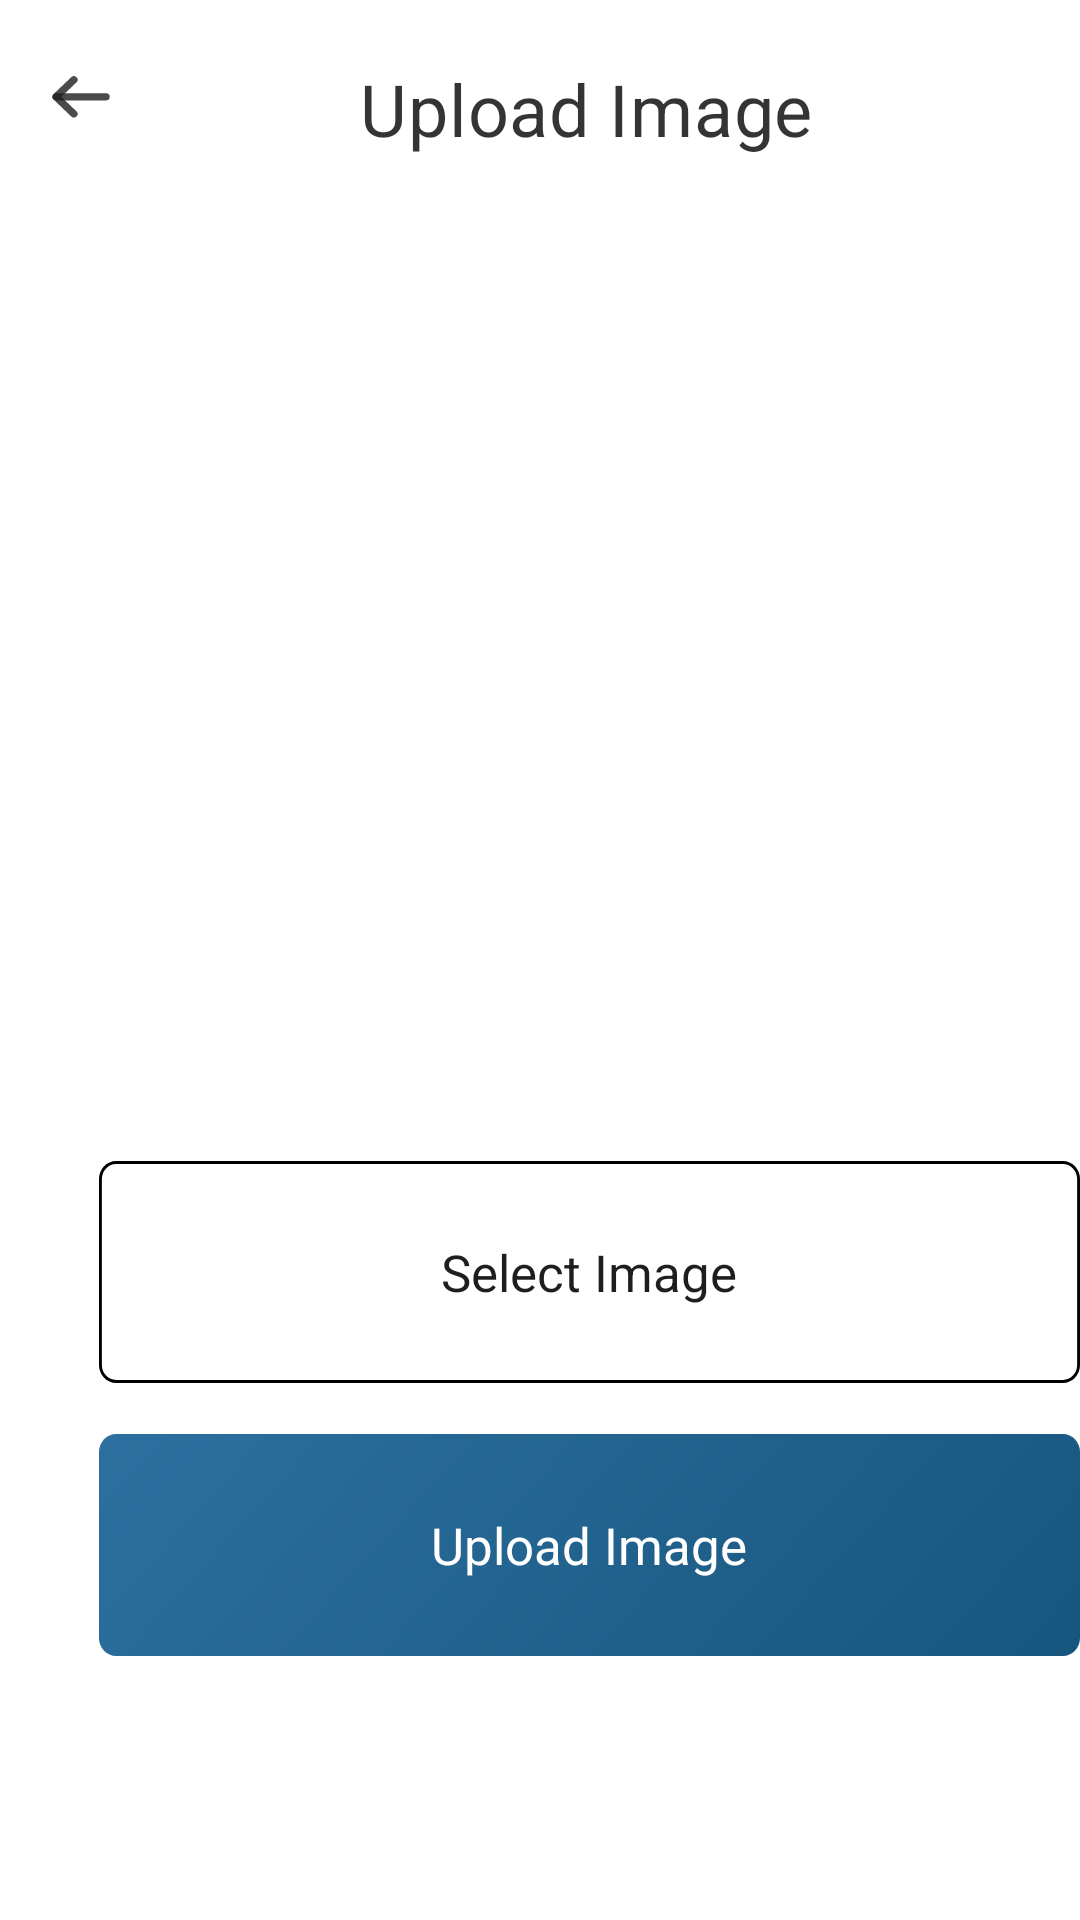

Reconstruct the res/layout file that produces this screen, plus the resources it refers to.
<!-- AndroidManifest.xml: application theme Theme.Feeds -->
<!-- res/layout/uimg.xml -->
<?xml version="1.0" encoding="utf-8"?>

<RelativeLayout xmlns:android="http://schemas.android.com/apk/res/android"
xmlns:app="http://schemas.android.com/apk/res-auto"
xmlns:tools="http://schemas.android.com/tools"
android:id="@+id/intro_2"
android:layout_width="match_parent"
android:layout_height="match_parent"
android:background="#FFFFFF"
android:clipToOutline="true">

<Button
    android:id="@+id/btn_primary"
    android:layout_width="wrap_content"
    android:layout_height="wrap_content"
    app:backgroundTint="@null"
    android:background="@drawable/btn_primary2"
    android:layout_marginTop="387dp"
    android:layout_marginStart="33dp"
    android:text="@string/select_image"
    android:textAppearance="@style/select_imag"
    android:gravity="center_horizontal|center_vertical"

    android:textColor="@null">

</Button>
    <Button
        android:id="@+id/btn_primary2"
        android:layout_width="wrap_content"
        android:layout_height="wrap_content"
        app:backgroundTint="@null"
        android:background="@drawable/btn_primary"
        android:layout_marginTop="478dp"
        android:layout_marginStart="33dp"
        android:text="@string/upload_image"
        android:textAppearance="@style/feeds"
        android:gravity="center_horizontal|center_vertical"
        android:textColor="@null">
    </Button>

    <ImageButton
        android:id="@+id/icon_arrow_"
        android:layout_width="20dp"
        android:layout_height="14.28dp"
        android:layout_alignParentStart="true"
        android:layout_marginStart="17dp"
        android:layout_alignParentTop="true"
        android:layout_marginTop="25dp"
        android:background="@drawable/arrow"
        app:backgroundTint="@null"
        />
    <TextView
        android:id="@+id/upload_imag"
        android:layout_width="wrap_content"
        android:layout_height="wrap_content"
        android:layout_alignParentStart="true"
        android:layout_marginStart="120dp"
        android:layout_alignParentTop="true"
        android:layout_marginTop="20dp"
        android:text="@string/upload_image"
        android:textAppearance="@style/upload_imag"
        android:lineSpacingExtra="-8sp"
        android:gravity="center_horizontal|top"
        />
    <ImageView
        android:id="@+id/image_4"
        android:layout_width="215dp"
        android:layout_height="150dp"
        android:layout_alignParentStart="true"
        android:layout_marginStart="96dp"
        android:layout_marginTop="199dp"

        />



</RelativeLayout>
<!-- resources referenced by this layout -->
<resources>
  <!-- drawable arrow (drawable) -->
  <vector xmlns:android="http://schemas.android.com/apk/res/android"
      android:width="24dp"
      android:height="18dp"
      android:viewportWidth="24"
      android:viewportHeight="18">
    <path
        android:pathData="M9.141,2L2,9.141L9.141,16.282"
        android:strokeAlpha="0.8"
        android:strokeLineJoin="round"
        android:strokeWidth="3"
        android:fillColor="#00000000"
        android:strokeColor="#1E1E1E"
        android:strokeLineCap="round"/>
    <path
        android:pathData="M22,9.141H2.2"
        android:strokeAlpha="0.8"
        android:strokeLineJoin="round"
        android:strokeWidth="3"
        android:fillColor="#00000000"
        android:strokeColor="#1E1E1E"
        android:strokeLineCap="round"/>
  </vector>
  <!-- drawable btn_primary2 (drawable) -->
  <?xml version="1.0" encoding="utf-8"?>
  
  <vector
      xmlns:android="http://schemas.android.com/apk/res/android"
      xmlns:aapt="http://schemas.android.com/aapt"
      android:width="342dp"
      android:height="74dp"
      android:viewportWidth="342"
      android:viewportHeight="74"
      >
      <group>
          <clip-path
              android:pathData="M6 0H336C339.314 0 342 2.68629 342 6V68C342 71.3137 339.314 74 336 74H6C2.68629 74 0 71.3137 0 68V6C0 2.68629 2.68629 0 6 0Z"
              />
          <path
              android:pathData="M0 0V74H342V0"
              android:fillColor="#FFFFFF"
              />
          <path
              android:pathData="M6 0H336C339.314 0 342 2.68629 342 6V68C342 71.3137 339.314 74 336 74H6C2.68629 74 0 71.3137 0 68V6C0 2.68629 2.68629 0 6 0Z"
              android:strokeWidth="2"
              android:strokeColor="#000000"
              />
      </group>
  </vector>
  <string name="select_image">Select Image</string>
  <string name="upload_image">Upload Image</string>
  <style name="feeds">
          <item name="android:textSize">17sp</item>
          <item name="android:textColor">#FFFFFF</item>
          <item name="font">@font/poppins</item>
      </style>
  <style name="select_imag">
          <item name="android:textSize">17sp</item>
          <item name="android:textColor">#1E1E1E</item>
          <item name="font">@font/poppins</item>
          <item name="lineHeight">25sp</item>
      </style>
  <style name="upload_imag">
          <item name="android:textSize">24sp</item>
          <item name="android:letterSpacing">0.01</item>
          <item name="android:textColor">#E61E1E1E</item>
          <item name="font">@font/roboto</item>
          <item name="lineHeight">20sp</item>
      </style>
  <style name="Theme.Feeds" parent="Theme.MaterialComponents.DayNight.NoActionBar">
          
          <item name="colorPrimary">@color/purple_500</item>
          <item name="colorPrimaryVariant">@color/purple_700</item>
          <item name="colorOnPrimary">@color/white</item>
          
          <item name="colorSecondary">@color/teal_200</item>
          <item name="colorSecondaryVariant">@color/teal_700</item>
          <item name="colorOnSecondary">@color/black</item>
          
          <item name="android:statusBarColor">@color/white</item>
          
      </style>
  <!-- not gathered from this repository: default colours our renderer supplied (Android Studio template values) -->
  <color name="purple_500">#FF6200EE</color>
  <color name="purple_700">#FF3700B3</color>
  <color name="teal_200">#FF03DAC5</color>
  <color name="teal_700">#FF018786</color>
  <color name="black">#FF000000</color>
  <color name="white">#FFFFFFFF</color>
</resources>
